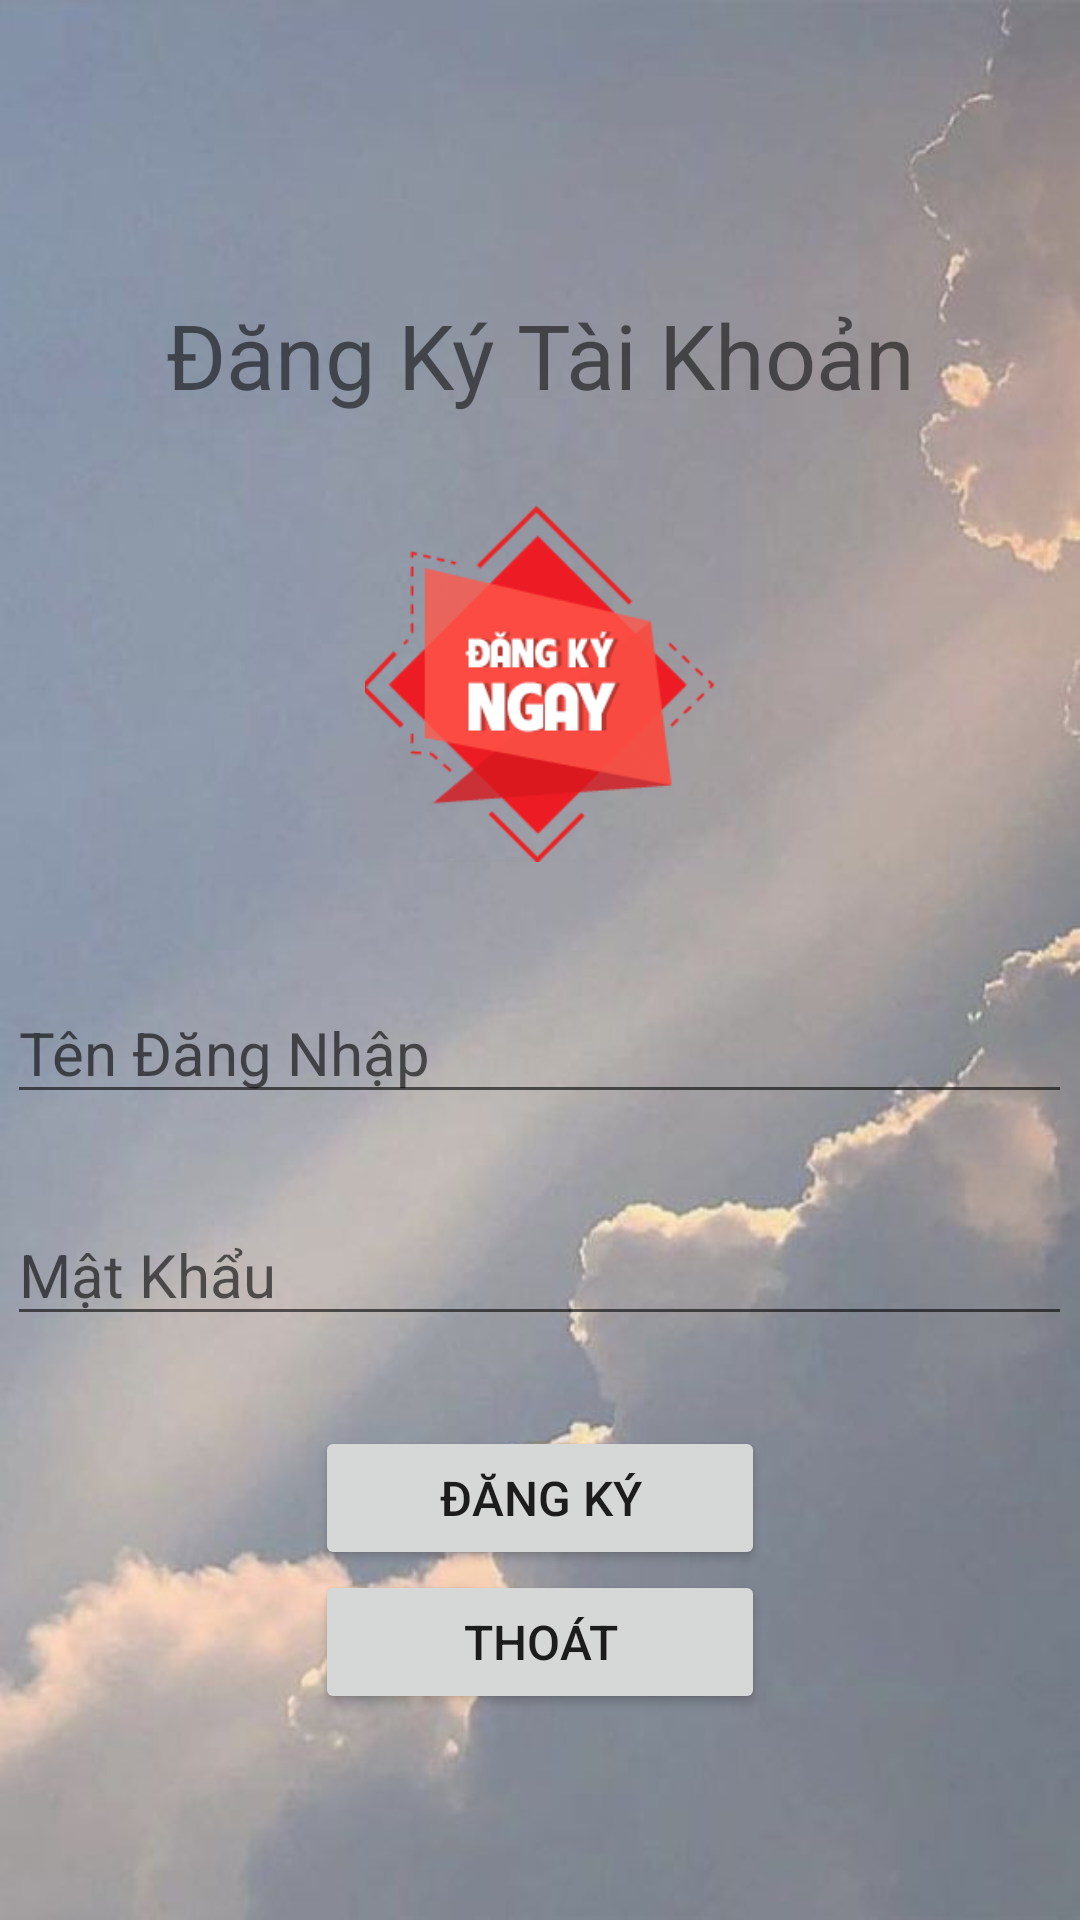

Layout XML and referenced resources for this Android screen:
<!-- AndroidManifest.xml: application theme Theme.AppBTlon -->
<!-- res/layout/customsdialogdangky.xml -->
<?xml version="1.0" encoding="utf-8"?>
<RelativeLayout xmlns:android="http://schemas.android.com/apk/res/android"
    xmlns:app="http://schemas.android.com/apk/res-auto"
    xmlns:tools="http://schemas.android.com/tools"
    android:layout_width="match_parent"
    android:layout_height="match_parent"
    tools:context=".Maindangky"

    android:background="@drawable/bg3">

    <LinearLayout
        android:layout_width="match_parent"
        android:layout_height="wrap_content"
        android:gravity="center"
        android:orientation="vertical"
        android:layout_centerInParent="true"
        >
        <TextView
            android:layout_width="300dp"
            android:layout_height="100dp"
            android:text="Đăng Ký Tài Khoản"
            android:textSize="30dp"
            android:gravity="center"/>

        <ImageView
            android:layout_width="124dp"
            android:layout_height="119dp"
            android:layout_marginBottom="40dp"
            android:src="@drawable/dangkyy" />

        <EditText
            android:id="@+id/dktaikhoan"
            android:layout_width="wrap_content"
            android:layout_height="wrap_content"
            android:layout_marginBottom="30dp"
            android:ems="15"
            android:hint="Tên Đăng Nhập"
            android:textSize="20dp"
            tools:ignore="TouchTargetSizeCheck" />

        <EditText
            android:id="@+id/dkmatkhau"
            android:layout_width="wrap_content"
            android:layout_height="wrap_content"
            android:layout_marginBottom="30dp"
            android:ems="15"
            android:hint="Mật Khẩu"
            android:inputType="textPassword"
            android:textSize="20dp"
            tools:ignore="TouchTargetSizeCheck" />

        <Button
            android:id="@+id/dangkytaikhoan"
            android:layout_width="150dp"
            android:layout_height="wrap_content"

            android:textSize="16dp"

            android:text="Đăng ký"/>

        <Button
            android:id="@+id/thoatdangky"
            android:layout_width="150dp"
            android:layout_height="wrap_content"
            android:text="Thoát"
            android:textSize="16dp" />

    </LinearLayout>



</RelativeLayout>
<!-- resources referenced by this layout -->
<resources>
  <!-- drawable bg3: jpg bitmap (drawable, 25220 bytes) -->
  <!-- drawable dangkyy: png bitmap (drawable, 14906 bytes) -->
  <style name="Theme.AppBTlon" parent="Theme.MaterialComponents.DayNight.DarkActionBar">
          
          <item name="colorPrimary">@color/purple_500</item>
          <item name="colorPrimaryVariant">@color/purple_700</item>
          <item name="colorOnPrimary">@color/white</item>
          
          <item name="colorSecondary">@color/teal_200</item>
          <item name="colorSecondaryVariant">@color/teal_700</item>
          <item name="colorOnSecondary">@color/black</item>
          
          <item name="android:statusBarColor">?attr/colorPrimaryVariant</item>
          
      </style>
  <!-- not gathered from this repository: default colours our renderer supplied (Android Studio template values) -->
  <color name="purple_500">#FF6200EE</color>
  <color name="purple_700">#FF3700B3</color>
  <color name="teal_200">#FF03DAC5</color>
  <color name="teal_700">#FF018786</color>
  <color name="black">#FF000000</color>
  <color name="white">#FFFFFFFF</color>
</resources>
